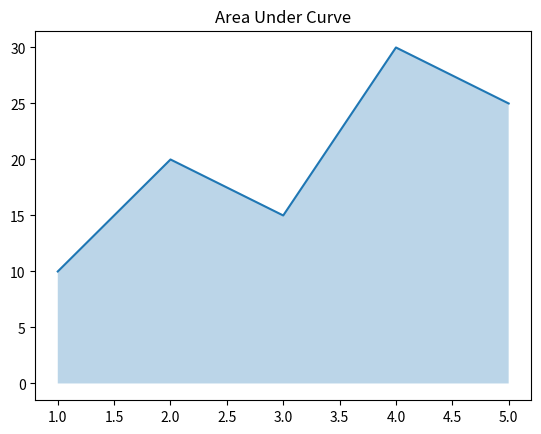

Write the Python code that produced this figure.
import matplotlib.pyplot as plt

x = [1, 2, 3, 4, 5]
y = [10, 20, 15, 30, 25]

plt.plot(x, y)
plt.fill_between(x, y, alpha=0.3)

plt.title("Area Under Curve")
plt.show()
